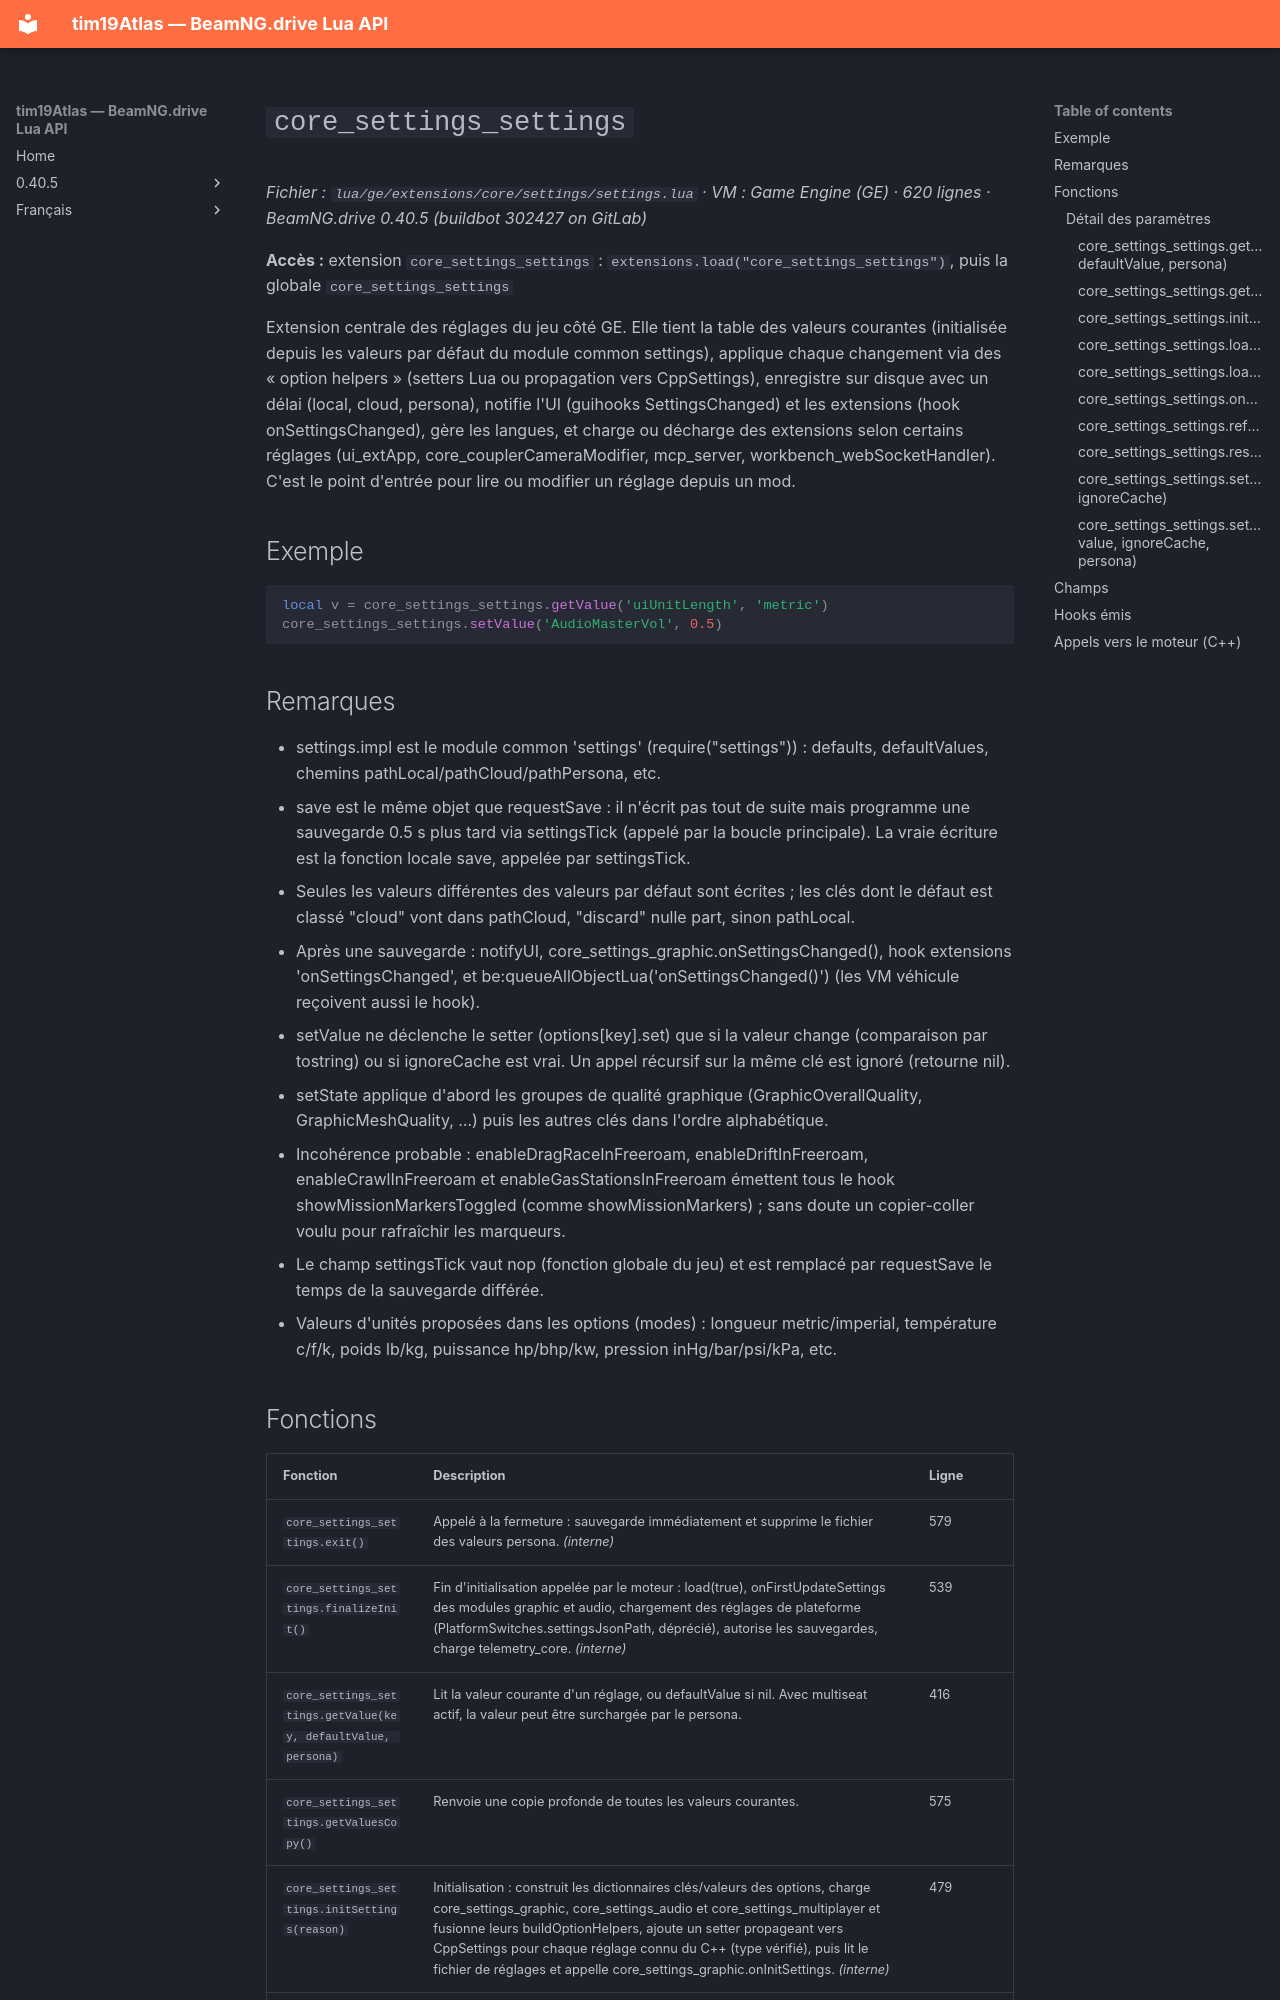

repository: Tim0219800/beamng-lua-atlas · page: fr/0.40.5/ge/extensions/core/settings/settings.html · generator: mkdocs

# `core_settings_settings`

*Fichier : `lua/ge/extensions/core/settings/settings.lua` · VM : Game Engine (GE) · 620 lignes · BeamNG.drive 0.40.5 (buildbot 302427 on GitLab)*

**Accès :** extension `core_settings_settings` : `extensions.load("core_settings_settings")`, puis la globale `core_settings_settings`

Extension centrale des réglages du jeu côté GE. Elle tient la table des valeurs courantes (initialisée depuis les valeurs par défaut du module common settings), applique chaque changement via des « option helpers » (setters Lua ou propagation vers CppSettings), enregistre sur disque avec un délai (local, cloud, persona), notifie l'UI (guihooks SettingsChanged) et les extensions (hook onSettingsChanged), gère les langues, et charge ou décharge des extensions selon certains réglages (ui_extApp, core_couplerCameraModifier, mcp_server, workbench_webSocketHandler). C'est le point d'entrée pour lire ou modifier un réglage depuis un mod.

## Exemple

```lua
local v = core_settings_settings.getValue('uiUnitLength', 'metric')
core_settings_settings.setValue('AudioMasterVol', 0.5)
```

## Remarques

- settings.impl est le module common 'settings' (require("settings")) : defaults, defaultValues, chemins pathLocal/pathCloud/pathPersona, etc.
- save est le même objet que requestSave : il n'écrit pas tout de suite mais programme une sauvegarde 0.5 s plus tard via settingsTick (appelé par la boucle principale). La vraie écriture est la fonction locale save, appelée par settingsTick.
- Seules les valeurs différentes des valeurs par défaut sont écrites ; les clés dont le défaut est classé "cloud" vont dans pathCloud, "discard" nulle part, sinon pathLocal.
- Après une sauvegarde : notifyUI, core_settings_graphic.onSettingsChanged(), hook extensions 'onSettingsChanged', et be:queueAllObjectLua('onSettingsChanged()') (les VM véhicule reçoivent aussi le hook).
- setValue ne déclenche le setter (options[key].set) que si la valeur change (comparaison par tostring) ou si ignoreCache est vrai. Un appel récursif sur la même clé est ignoré (retourne nil).
- setState applique d'abord les groupes de qualité graphique (GraphicOverallQuality, GraphicMeshQuality, …) puis les autres clés dans l'ordre alphabétique.
- Incohérence probable : enableDragRaceInFreeroam, enableDriftInFreeroam, enableCrawlInFreeroam et enableGasStationsInFreeroam émettent tous le hook showMissionMarkersToggled (comme showMissionMarkers) ; sans doute un copier-coller voulu pour rafraîchir les marqueurs.
- Le champ settingsTick vaut nop (fonction globale du jeu) et est remplacé par requestSave le temps de la sauvegarde différée.
- Valeurs d'unités proposées dans les options (modes) : longueur metric/imperial, température c/f/k, poids lb/kg, puissance hp/bhp/kw, pression inHg/bar/psi/kPa, etc.
